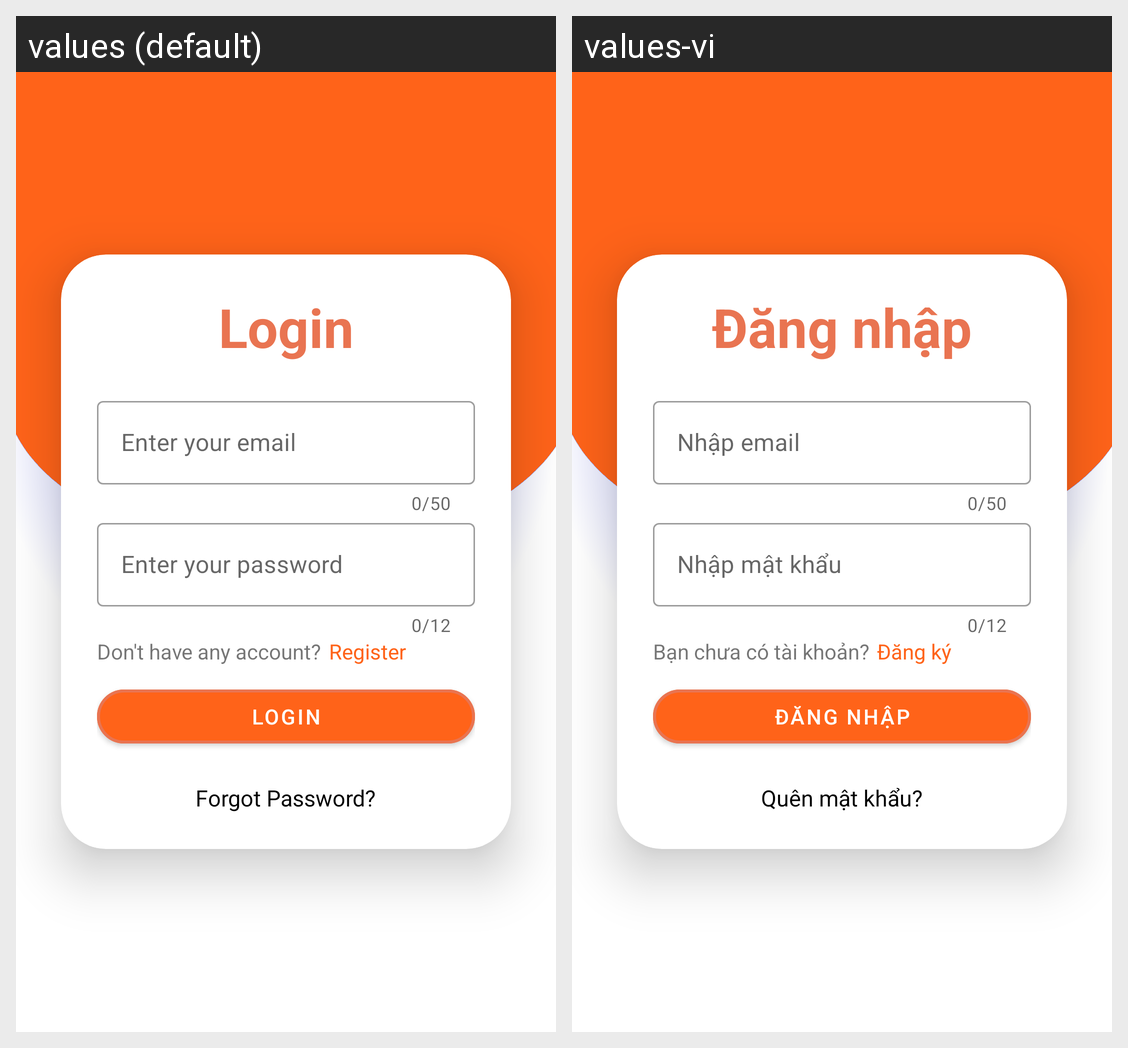

Strings drawn on this Android screen and how each of the app's shown locales translates them:
Android screen res/layout/activity_login.xml rendered under 2 locales, left to right: values (default), values-vi. Device: Nexus 5 (rendered at 1080×1920; each locale shown at half size, 540×960, under a caption strip naming it); theme Theme.FinalTermAndroid.
Strings drawn on this screen, with the default value and each locale's value (text and hints the layout hard-codes, and strings that could not be matched under every locale, appear in the picture but are not listed):

tt_login
  values: Login
  values-vi: Đăng nhập

tv_gmail
  values: Enter your email
  values-vi: Nhập email

tv_pass
  values: Enter your password
  values-vi: Nhập mật khẩu

tt_register
  values: Don't have any account?
  values-vi: Bạn chưa có tài khoản?

tv_register
  values: Register
  values-vi: Đăng ký

btn_login
  values: Login
  values-vi: Đăng nhập

forgotpass
  values: Forgot Password?
  values-vi: Quên mật khẩu?
